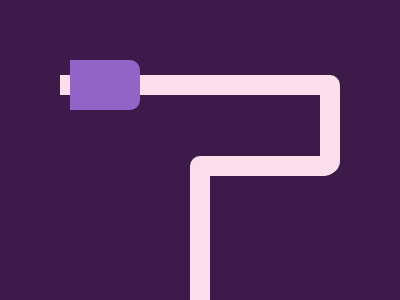

Write a web page that renders exactly this picture using CSS.

<div id="s"></div>
<div id="t"></div>
<div id="u"></div>
<div id="v"></div>      
<div id="p"></div>
<style>
  body {
    background: #3C1B4A;
  }
  #s {
    top: 75px;
    left: 60px;
    width: 280px;
    height: 20px;
    position: absolute;
    background: #FCDDEB;
    border-radius: 0 125px 125px 0px;
  }
  #t {
    top: 75px;
    left: 320px;
    width: 20px;
    height: 100px;
    position: absolute;
    background: #FCDDEB;
    border-radius: 0 125px 125px 50px;
  }
  #u {
    top: 156px;
    left: 190px;
    width: 145px;
    height: 20px;
    position: absolute;
    background: #FCDDEB;
    border-radius: 125px 125px 125px 0px;
  }
  #v {
    top: 165px;
    left: 190px;
    width: 20px;
    height: 150px;
    position: absolute;
    background: #FCDDEB;
    border-radius: 125px 125px 125px 0px;
  }

  #p{
    top: 60px;
    left: 70px;
    background: #9364C8;
    width: 70px;
    height: 50px;
    position: absolute;
    border-radius: 0px 10px 10px 0px;
  }
</style>

